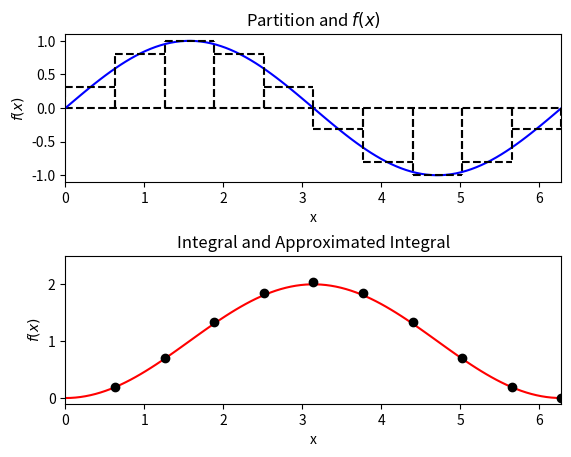
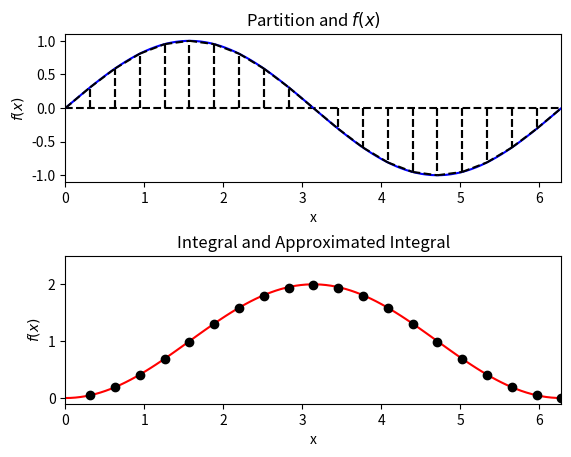
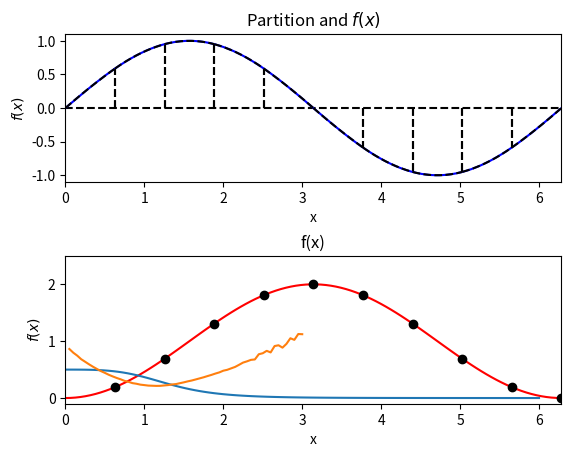
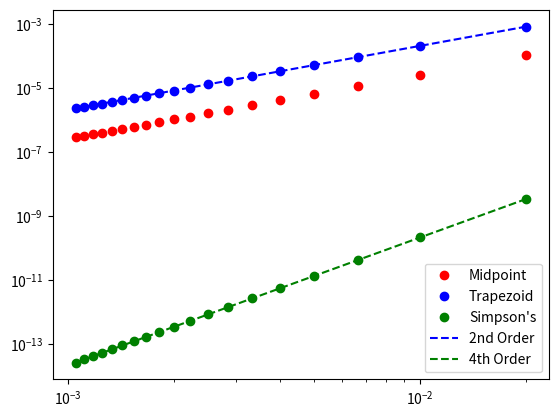
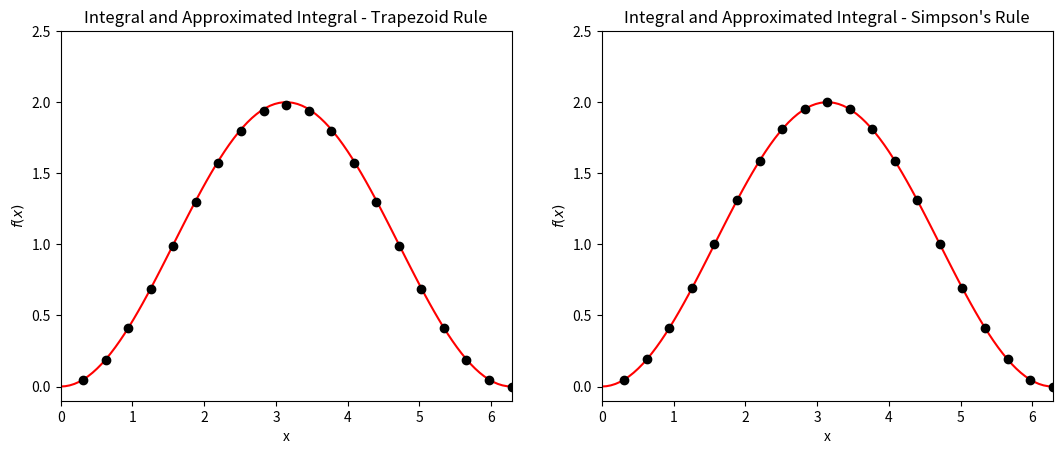

These figures' Python source, in order:
from __future__ import print_function

%matplotlib inline
import numpy
import matplotlib.pyplot as plt
import scipy.integrate as integrate

# Escriu un codi per fer sumes de Rieman i calcular int(sin(x)) per x [0,2pi]


#@title
# Note that this calculates the cummulative integral from 0.0

f = lambda x: numpy.sin(x)
I = lambda x: 1.0 - numpy.cos(x)
x = numpy.linspace(0.0, 2.0 * numpy.pi, 100)

num_partitions = 10
x_hat = numpy.linspace(0.0, 2.0 * numpy.pi, num_partitions + 1)
x_star = 0.5 * (x_hat[1:] + x_hat[:-1])
delta_x = x_hat[1] - x_hat[0]

fig = plt.figure()
fig.subplots_adjust(hspace=.5)
axes = fig.add_subplot(2, 1, 1)

axes.plot(x, numpy.zeros(x.shape), 'k--')
axes.plot(x, f(x), 'b')

for i in range(num_partitions):
    axes.plot([x_hat[i], x_hat[i]], [0.0, f(x_star[i])], 'k--')
    axes.plot([x_hat[i + 1], x_hat[i + 1]], [0.0, f(x_star[i])], 'k--')
    axes.plot([x_hat[i], x_hat[i + 1]], [f(x_star[i]), f(x_star[i])], 'k--')
    
axes.set_xlabel("x")
axes.set_ylabel("$f(x)$")
axes.set_title("Partition and $f(x)$")
axes.set_xlim((0.0, 2.0 * numpy.pi))
axes.set_ylim((-1.1, 1.1))

I_hat = numpy.zeros(x_star.shape)
I_hat[0] = f(x_star[0]) * delta_x
for i in range(1, num_partitions):
    I_hat[i] = I_hat[i - 1] + f(x_star[i]) * delta_x
    
axes = fig.add_subplot(2, 1, 2)

axes.plot(x, I(x), 'r')
# Offset due to indexing above
axes.plot(x_star + delta_x / 2.0, I_hat, 'ko')

axes.set_xlabel("x")
axes.set_ylabel("$f(x)$")
axes.set_title("Integral and Approximated Integral")
axes.set_xlim((0.0, 2.0 * numpy.pi))
axes.set_ylim((-0.1, 2.5))

plt.show()

# Escriu el codi

#@title
# Note that this calculates the cummulative integral from 0.0

f = lambda x: numpy.sin(x)
I = lambda x: 1.0 - numpy.cos(x)
x = numpy.linspace(0.0, 2.0 * numpy.pi, 100)

num_partitions = 20
x_hat = numpy.linspace(0.0, 2.0 * numpy.pi, num_partitions + 1)
delta_x = x_hat[1] - x_hat[0]

fig = plt.figure()
fig.subplots_adjust(hspace=.5)
axes = fig.add_subplot(2, 1, 1)

axes.plot(x, numpy.zeros(x.shape), 'k--')
axes.plot(x, f(x), 'b')

for i in range(num_partitions):
    axes.plot([x_hat[i], x_hat[i]], [0.0, f(x_hat[i])], 'k--')
    axes.plot([x_hat[i + 1], x_hat[i + 1]], [0.0, f(x_hat[i+1])], 'k--')
    axes.plot([x_hat[i], x_hat[i + 1]], [f(x_hat[i]), f(x_hat[i+1])], 'k--')
    
axes.set_xlabel("x")
axes.set_ylabel("$f(x)$")
axes.set_title("Partition and $f(x)$")
axes.set_xlim((0.0, 2.0 * numpy.pi))
axes.set_ylim((-1.1, 1.1))

I_hat = numpy.zeros(x_hat.shape)
I_hat[0] = (f(x_hat[1]) + f(x_hat[0])) * delta_x / 2.0
for i in range(1, num_partitions):
    I_hat[i] = I_hat[i - 1] + (f(x_hat[i + 1]) + f(x_hat[i])) * delta_x / 2.0
    
axes = fig.add_subplot(2, 1, 2)

axes.plot(x, I(x), 'r')
# Offset due to indexing above
axes.plot(x_hat + delta_x, I_hat, 'ko')

axes.set_xlabel("x")
axes.set_ylabel("$f(x)$")
axes.set_title("Integral and Approximated Integral")
axes.set_xlim((0.0, 2.0 * numpy.pi))
axes.set_ylim((-0.1, 2.5))

plt.show()

# Escriu el codi aquí


#@title
# Note that this calculates the cummulative integral from 0.0

f = lambda x: numpy.sin(x)
I = lambda x: 1.0 - numpy.cos(x)
x = numpy.linspace(0.0, 2.0 * numpy.pi, 100)

num_partitions = 10
x_hat = numpy.linspace(0.0, 2.0 * numpy.pi, num_partitions + 1)
delta_x = x_hat[1] - x_hat[0]

fig = plt.figure()
fig.subplots_adjust(hspace=.5)
axes = fig.add_subplot(2, 1, 1)

axes.plot(x, numpy.zeros(x.shape), 'k--')
axes.plot(x, f(x), 'b')

for i in range(num_partitions):
    axes.plot([x_hat[i], x_hat[i]], [0.0, f(x_hat[i])], 'k--')
    axes.plot([x_hat[i + 1], x_hat[i + 1]], [0.0, f(x_hat[i + 1])], 'k--')
    coeff = numpy.polyfit((x_hat[i], x_hat[i] + delta_x / 2.0, x_hat[i + 1]), 
                          (f(x_hat[i]), f(x_hat[i] + delta_x / 2.0), f(x_hat[i+1])), 2)
    x_star = numpy.linspace(x_hat[i], x_hat[i+1], 10)
    axes.plot(x_star, numpy.polyval(coeff, x_star), 'k--')
    
axes.set_xlabel("x")
axes.set_ylabel("$f(x)$")
axes.set_title("Partition and $f(x)$")
axes.set_xlim((0.0, 2.0 * numpy.pi))
axes.set_ylim((-1.1, 1.1))

I_hat = numpy.zeros(x_hat.shape)
I_hat[0] = delta_x * (1.0 / 6.0 * (f(x_hat[0]) + f(x_hat[1])) + 2.0 / 3.0 * f(x_hat[0] + delta_x / 2.0))
for i in range(1, num_partitions):
    I_hat[i] = I_hat[i - 1] + delta_x * (1.0 / 6.0 * (f(x_hat[i]) + f(x_hat[i+1])) + 2.0 / 3.0 * f(x_hat[i] + delta_x / 2.0))
    
axes = fig.add_subplot(2, 1, 2)

axes.plot(x, I(x), 'r')
# Offset due to indexing above
axes.plot(x_hat + delta_x, I_hat, 'ko')

axes.set_xlabel("x")
axes.set_ylabel("$f(x)$")
axes.set_title("Integral and Approximated Integral")
axes.set_xlim((0.0, 2.0 * numpy.pi))
axes.set_ylim((-0.1, 2.5))

plt.show()

#Escriu un codi que calcula l'integral anterior a partir del mètode MC directe
#Recorda que pots generar N nombres que segueixen una distribució U(a,b) amb
# numpy.random.uniform(a,b,N)

#@title
def function(x):
  return numpy.exp(-x)/(1 + numpy.power(x-1,2))


N = 10000
a = 0
b = 5

x = numpy.random.uniform(a,b,N)
y = function(x)

print("MC direct = {} +/- {}".format((b-a)*numpy.mean(y),numpy.std((b-a)*y)))
print("Scipy = {}".format(integrate.quad(function,a,b)[0]))



def function(x):
  return numpy.exp(-x)/(1 + numpy.power(x-1,2))

x = numpy.linspace(0,6,100)
y = function(x)
plt.plot(x,y)
plt.title("f(x)")

# Escriu el codi per calcular l'integral de [0,5] amb N = 10000
# Fes Important Sampling amb g(x) = A*e^(lambda*x)
# Troba lambda tal que minimitza l'error

#@title
def function(x):
  return numpy.exp(-x)/(1 + numpy.power(x-1,2))

def g(x,l,a,b):
  A = l/(numpy.exp(-a*l)-numpy.exp(-b*l))
  return A*numpy.exp(-l*x)

def g_inverse(r,l,a,b):
  return (-1./l)*numpy.log(numpy.exp(-a*l)-r*(numpy.exp(-a*l)-numpy.exp(-b*l)))

N = 10000
a = 0
b = 5
lambdas = [i*0.05 for i in range(1, 61)]
Integrals = []
variances = []

for l in lambdas:
  r = numpy.random.random(N)
  y = function(g_inverse(r,l,a,b))/g(g_inverse(r,l,a,b),l,a,b)
  Integrals.append(numpy.mean(y))
  variances.append(numpy.std(y))
  

  
optimal_lambda = lambdas[numpy.argmin(numpy.asarray(variances))]
optimal_variance = variances[numpy.argmin(numpy.asarray(variances))]
optimal_Integral = Integrals[numpy.argmin(numpy.asarray(variances))]

print(f"Optimal lambda: {optimal_lambda}")
print(f"Optimal Integral: {optimal_Integral} +/- {optimal_variance}")
print(f"Scipy = {integrate.quad(function,a,b)[0]}")

plt.plot(lambdas,variances)


# Calcula l'error pels diferents mètodes d'integració numèrica.
f = lambda x: numpy.sin(numpy.pi * x)

num_partitions = range(50, 1000, 50)

# Per cada N \in num_partitions, omple els següents arrays amb:
delta_x = numpy.empty(len(num_partitions))       # Delta x corresponent a M
error_mid = numpy.empty(len(num_partitions))     # Error amb el mètode del punt mig
error_trap = numpy.empty(len(num_partitions))    # Error amb el mètode trapezial
error_simpson = numpy.empty(len(num_partitions)) # Error amb el mètode de Simpson

# Fes un plot per cada error vs delta_x


#@title
# Compute the error as a function of delta_x for each method
f = lambda x: numpy.sin(numpy.pi * x)

num_partitions = range(50, 1000, 50)
delta_x = numpy.empty(len(num_partitions))
error_mid = numpy.empty(len(num_partitions))
error_trap = numpy.empty(len(num_partitions))
error_simpson = numpy.empty(len(num_partitions))

for (j, N) in enumerate(num_partitions):
    x_hat = numpy.linspace(0.0, 1.0, N + 1)
    delta_x[j] = x_hat[1] - x_hat[0]

    # Compute Midpoint
    x_star = 0.5 * (x_hat[1:] + x_hat[:-1])
    I_hat = 0.0
    for i in range(0, N):
        I_hat += f(x_star[i]) * delta_x[j]
    error_mid[j] = numpy.abs(I_hat - 2.0 / numpy.pi)
    
    # Compute trapezoid
    I_hat = 0.0
    for i in range(1, N):
        I_hat += (f(x_hat[i + 1]) + f(x_hat[i])) * delta_x[j] / 2.0
    error_trap[j] = numpy.abs(I_hat - 2.0 / numpy.pi)
    
    # Compute simpson's    
    I_hat = 0.0
    for i in range(0, N):
        I_hat += delta_x[j] * (1.0 / 6.0 * (f(x_hat[i]) + f(x_hat[i+1])) + 2.0 / 3.0 * f(x_hat[i] + delta_x[j] / 2.0))
    error_simpson[j] = numpy.abs(I_hat - 2.0 / numpy.pi)

fig = plt.figure()
axes = fig.add_subplot(1, 1, 1)

order_C = lambda delta_x, error, order: numpy.exp(numpy.log(error) - order * numpy.log(delta_x))
axes.loglog(delta_x, error_mid, 'ro', label="Midpoint")
axes.loglog(delta_x, error_trap, 'bo', label="Trapezoid")
axes.loglog(delta_x, error_simpson, 'go', label="Simpson's")
axes.loglog(delta_x, order_C(delta_x[0], error_trap[0], 2.0) * delta_x**2.0, 'b--', label="2nd Order")
axes.loglog(delta_x, order_C(delta_x[0], error_simpson[0], 4.0) * delta_x**4.0, 'g--', label="4th Order")
axes.legend(loc=4)

plt.show()

# Note that this calculates the cummulative integral from 0.0

f = lambda x: numpy.sin(x)
I = lambda x: 1.0 - numpy.cos(x)
x = numpy.linspace(0.0, 2.0 * numpy.pi, 100)

num_partitions = 20
x_hat = numpy.linspace(0.0, 2.0 * numpy.pi, num_partitions + 1)
delta_x = x_hat[1] - x_hat[0]

# Trapezoid
xi_map = lambda a, b, x: (b - a) / 2.0 * x + (a + b) / 2.0

# Trapezoid/Simpson's
xi_methods = [[-1, 1], [-1, 0, 1]]
w_methods = [[1, 1], [1/3, 4/3, 1/3]]
titles = ["Trapezoid Rule", "Simpson's Rule"]
fig, axes = plt.subplots(1, 2)
fig.set_figwidth(fig.get_figwidth() * 2)
for k in range(2):
    xi = xi_methods[k]
    w = w_methods[k]
    I_hat = numpy.zeros(x_hat.shape)
    for j in range(len(xi)):
        I_hat[0] += f(xi_map(x_hat[0], x_hat[1], xi[j])) * w[j]
    I_hat[0] *= delta_x / 2.0
    for i in range(1, num_partitions):
        for j in range(len(xi)):
            I_hat[i] += f(xi_map(x_hat[i], x_hat[i+1], xi[j])) * w[j]
        I_hat[i] *= delta_x / 2.0
        I_hat[i] += I_hat[i - 1]


    axes[k].plot(x, I(x), 'r')
    axes[k].plot(x_hat + delta_x, I_hat, 'ko')
    axes[k].set_xlabel("x")
    axes[k].set_ylabel("$f(x)$")
    axes[k].set_title("Integral and Approximated Integral - %s" % titles[k])
    axes[k].set_xlim((0.0, 2.0 * numpy.pi))
    axes[k].set_ylim((-0.1, 2.5))

plt.show()